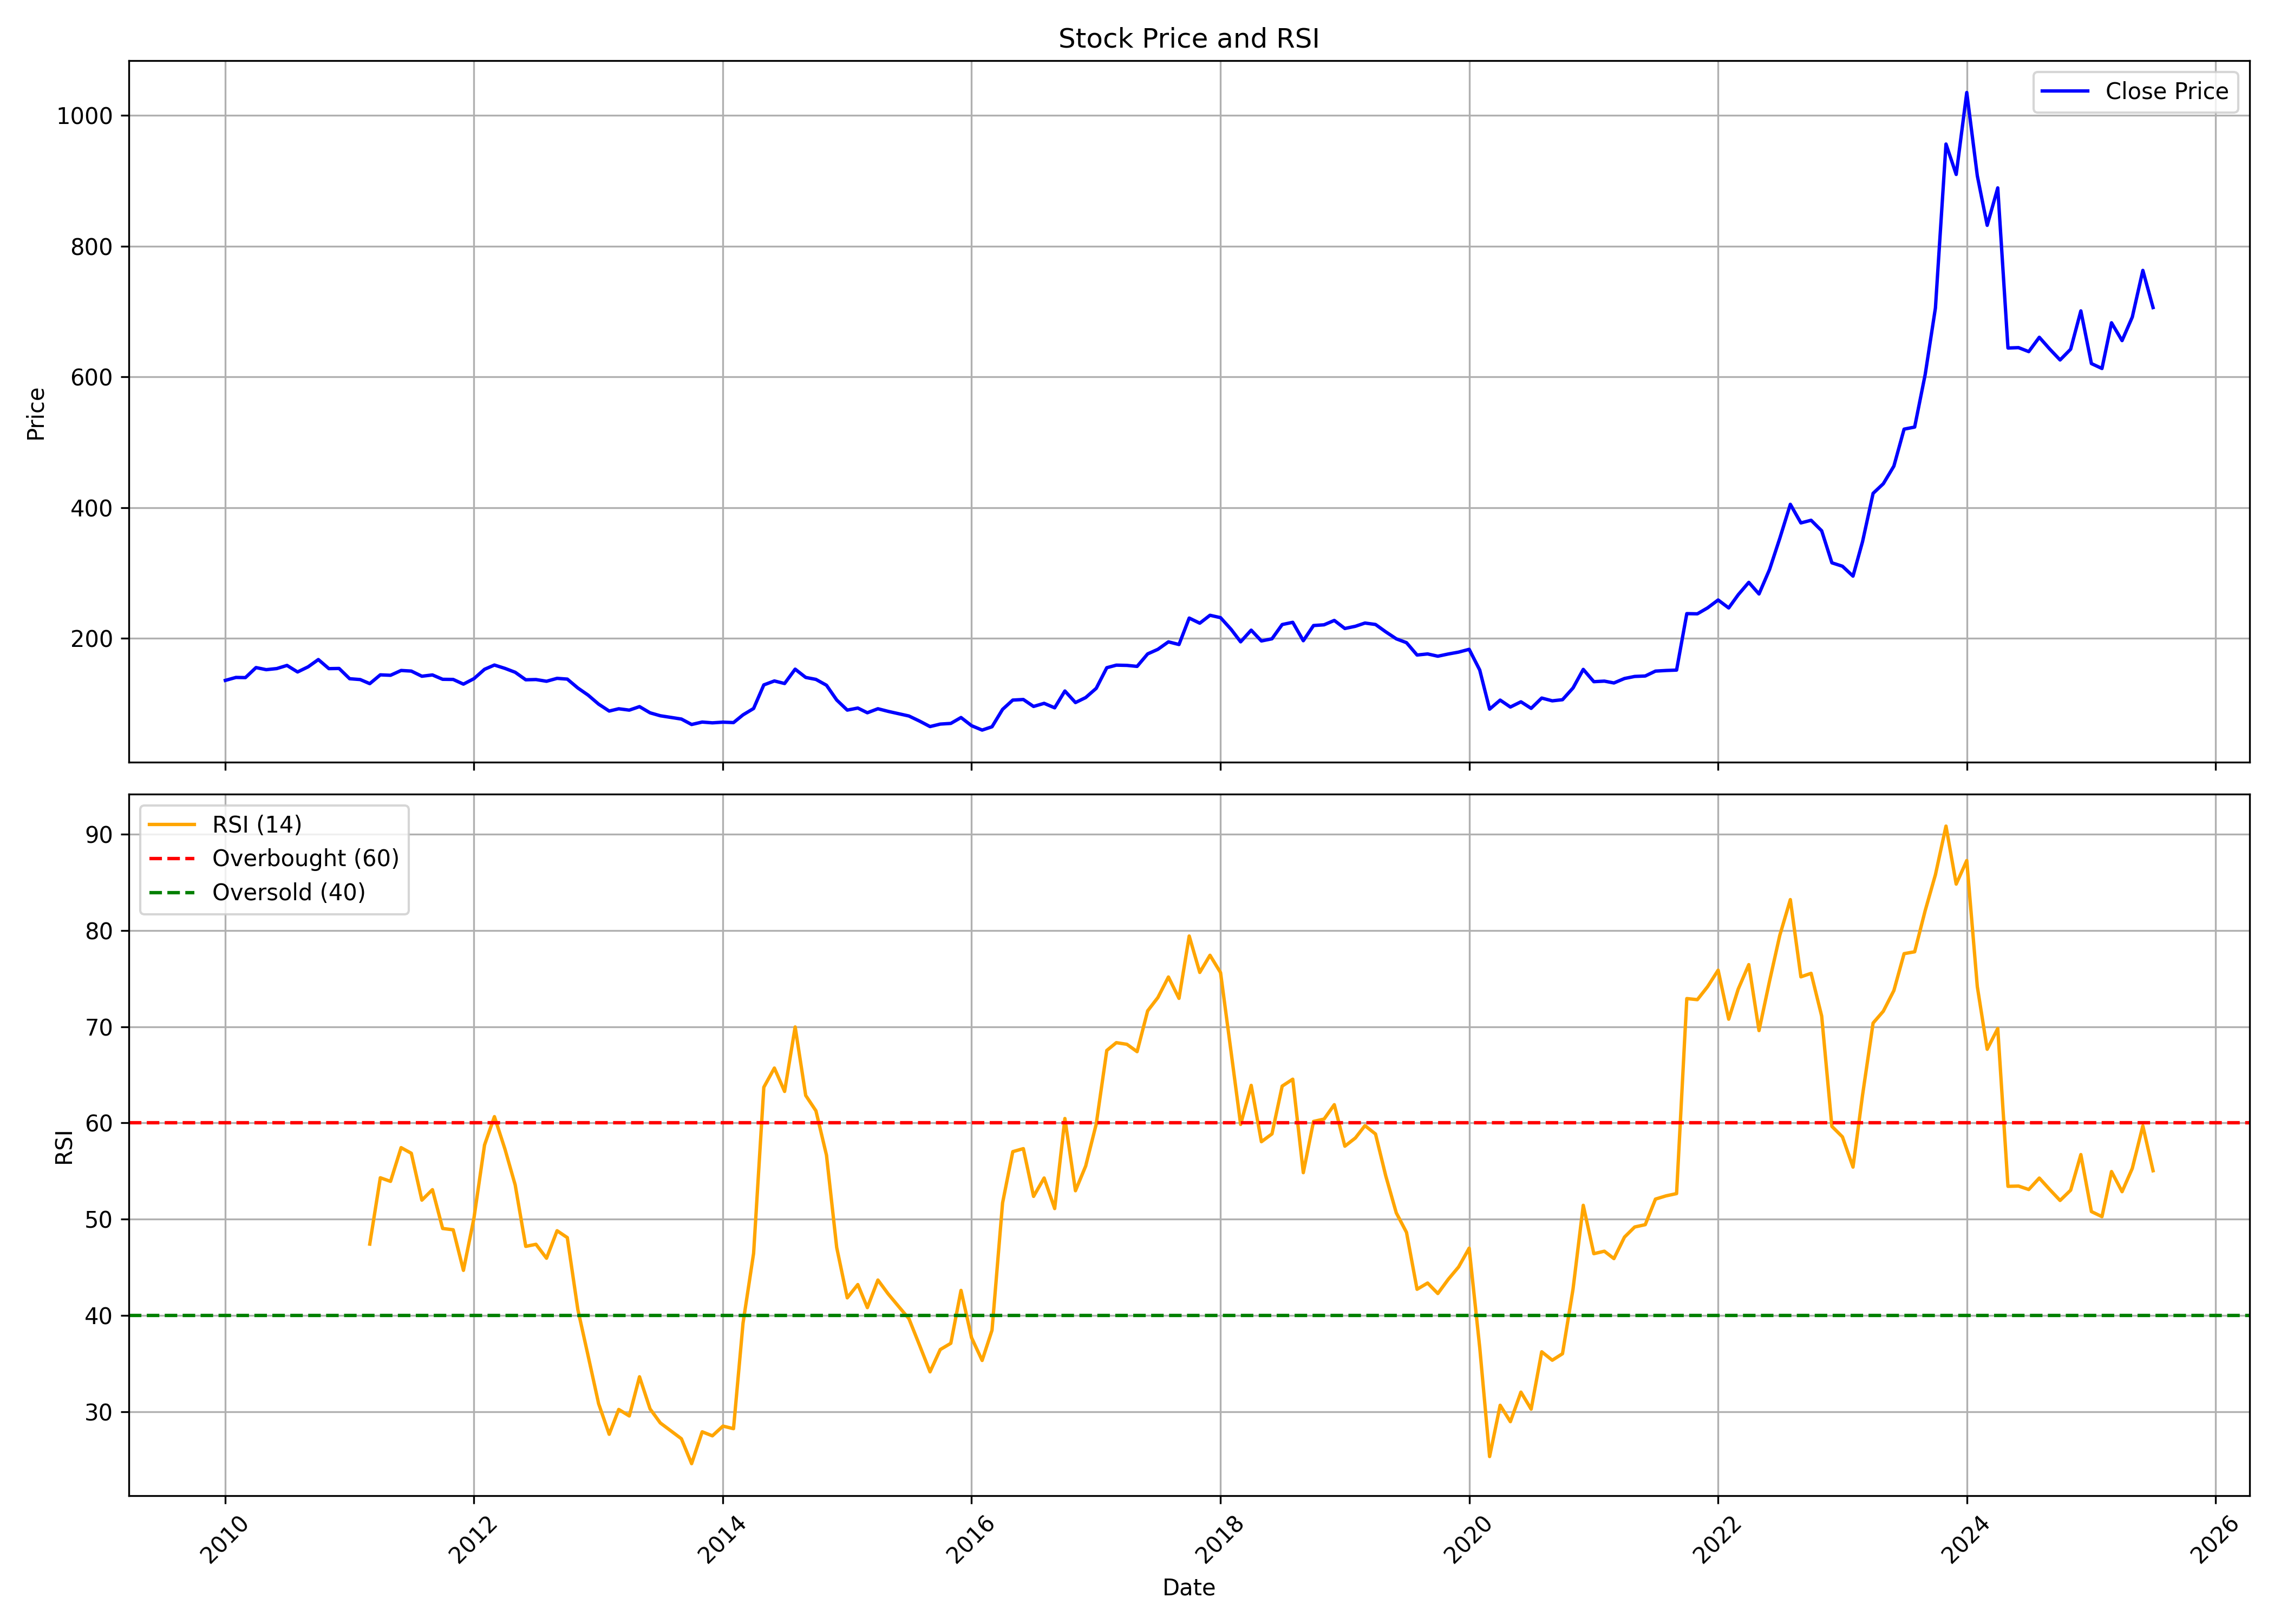

Data behind this chart, as committed beside it:
, date, symbol, open, high, low, close, volume, rsi
0, 2010-01-01, MAHSEAMLES, 142.3, 154.1, 130.6, 135.5, 5609234, 
1, 2010-02-01, MAHSEAMLES, 134.4, 148.7, 128.3, 140, 2806648, 
2, 2010-03-01, MAHSEAMLES, 140, 153.6, 136, 139.8, 4425530, 
3, 2010-04-01, MAHSEAMLES, 140.7, 160.4, 138, 155.1, 1433466, 
4, 2010-05-01, MAHSEAMLES, 153.7, 158.4, 142.3, 151.9, 1410638, 
5, 2010-06-01, MAHSEAMLES, 151.9, 158.9, 142.7, 153.6, 1508388, 
6, 2010-07-01, MAHSEAMLES, 153, 163.1, 150.8, 158.4, 1713804, 
7, 2010-08-01, MAHSEAMLES, 160.8, 169.5, 146.1, 148.4, 1209310, 
8, 2010-09-01, MAHSEAMLES, 149, 157.7, 139.1, 156.3, 2901878, 
9, 2010-10-01, MAHSEAMLES, 160.1, 178.8, 154.2, 167.4, 1865434, 
10, 2010-11-01, MAHSEAMLES, 167.4, 182.6, 152.2, 153.5, 1335658, 
11, 2010-12-01, MAHSEAMLES, 156.1, 164.2, 146.4, 153.8, 3192258, 
12, 2011-01-01, MAHSEAMLES, 154.6, 155.7, 133.3, 138.1, 1074480, 
13, 2011-02-01, MAHSEAMLES, 140.1, 143.7, 133.3, 136.8, 851472, 
14, 2011-03-01, MAHSEAMLES, 139.4, 139.4, 127.5, 130.5, 1302994, 47.41
15, 2011-04-01, MAHSEAMLES, 132.1, 146.1, 130.3, 144, 972186, 54.3
16, 2011-05-01, MAHSEAMLES, 144.9, 152.1, 138.6, 143.3, 924258, 53.93
17, 2011-06-01, MAHSEAMLES, 144.1, 154.2, 141.3, 150.7, 729732, 57.43
18, 2011-07-01, MAHSEAMLES, 150.7, 154.6, 147.7, 149.8, 467142, 56.85
19, 2011-08-01, MAHSEAMLES, 152.1, 152.1, 136.4, 141.9, 456634, 51.98
20, 2011-09-01, MAHSEAMLES, 144.4, 154, 138.6, 143.9, 907128, 53.07
21, 2011-10-01, MAHSEAMLES, 143, 143.2, 130.8, 137.2, 2644092, 49.03
22, 2011-11-01, MAHSEAMLES, 135.5, 141, 132.4, 137, 1151250, 48.9
23, 2011-12-01, MAHSEAMLES, 138.1, 140.5, 128.8, 129.8, 1413054, 44.68
24, 2012-01-01, MAHSEAMLES, 130.8, 139, 117.8, 138.2, 871626, 50.13
25, 2012-02-01, MAHSEAMLES, 140.7, 156.6, 134.7, 152.5, 946878, 57.71
26, 2012-03-01, MAHSEAMLES, 154, 163.8, 148.5, 159, 930048, 60.66
27, 2012-04-01, MAHSEAMLES, 154.4, 161.4, 150.8, 153.9, 308562, 57.27
28, 2012-05-01, MAHSEAMLES, 153.9, 158.9, 144.1, 147.9, 310350, 53.56
29, 2012-06-01, MAHSEAMLES, 147.9, 148.3, 132.4, 136.5, 938424, 47.17
30, 2012-07-01, MAHSEAMLES, 136.5, 139.8, 128.4, 136.8, 1242842, 47.39
31, 2012-08-01, MAHSEAMLES, 137.5, 141.4, 130.5, 134.2, 334878, 45.94
32, 2012-09-01, MAHSEAMLES, 136.9, 143.4, 131.2, 138.7, 287780, 48.8
33, 2012-10-01, MAHSEAMLES, 141.1, 145.2, 132.8, 137.5, 1000624, 48.09
34, 2012-11-01, MAHSEAMLES, 137, 145.2, 118.3, 123.9, 458128, 40.6
35, 2012-12-01, MAHSEAMLES, 124.5, 129.6, 110.7, 113, 867622, 35.82
36, 2013-01-01, MAHSEAMLES, 113.3, 115.8, 97.76, 99.18, 929772, 30.82
37, 2013-02-01, MAHSEAMLES, 100.8, 100.9, 83.01, 88.59, 2008830, 27.65
38, 2013-03-01, MAHSEAMLES, 88.86, 98.78, 83.01, 92.12, 1070260, 30.23
39, 2013-04-01, MAHSEAMLES, 91.33, 101.3, 81.6, 90.02, 4651582, 29.55
40, 2013-05-01, MAHSEAMLES, 90.02, 97.91, 88.86, 95.38, 696116, 33.63
41, 2013-06-01, MAHSEAMLES, 94.84, 96.29, 84.25, 85.89, 949572, 30.29
42, 2013-07-01, MAHSEAMLES, 85.13, 87.24, 80.56, 81.41, 1366110, 28.83
43, 2013-08-01, MAHSEAMLES, 81.72, 82.55, 76.8, 78.88, 762048, 28.01
44, 2013-09-01, MAHSEAMLES, 78.07, 78.86, 70.79, 76.37, 2330752, 27.19
45, 2013-10-01, MAHSEAMLES, 78.82, 78.84, 67.78, 68.04, 741206, 24.6
46, 2013-11-01, MAHSEAMLES, 67.74, 79.74, 65.64, 71.77, 962770, 27.91
47, 2013-12-01, MAHSEAMLES, 71.77, 79.74, 69.45, 70.57, 809532, 27.49
48, 2014-01-01, MAHSEAMLES, 70.7, 84.82, 69.26, 71.62, 2799020, 28.5
49, 2014-02-01, MAHSEAMLES, 71.6, 72.88, 66.45, 70.95, 407230, 28.23
50, 2014-03-01, MAHSEAMLES, 70.74, 83.56, 69.09, 82.81, 2366610, 39.21
51, 2014-04-01, MAHSEAMLES, 83.17, 113.4, 81.65, 92.54, 5010372, 46.45
52, 2014-05-01, MAHSEAMLES, 92.54, 138.9, 90.14, 128.6, 3362144, 63.71
53, 2014-06-01, MAHSEAMLES, 129, 148.7, 116.2, 134.7, 4695844, 65.71
54, 2014-07-01, MAHSEAMLES, 133.8, 144.9, 126.5, 130.7, 3666244, 63.28
55, 2014-08-01, MAHSEAMLES, 128.9, 159.4, 118, 152.7, 6880698, 69.98
56, 2014-09-01, MAHSEAMLES, 155.3, 159.6, 139.7, 140, 3772226, 62.86
57, 2014-10-01, MAHSEAMLES, 141.2, 154.2, 129.1, 137, 2181880, 61.26
58, 2014-11-01, MAHSEAMLES, 138.4, 149.2, 127.1, 128.1, 4468892, 56.65
59, 2014-12-01, MAHSEAMLES, 127.4, 129.7, 99.88, 105.5, 2317750, 47.06
... 127 more rows
